pico-8 play session: hold ← + tap ❎

[t = 1 s] hold ← ~1s, tap ❎ ~2×
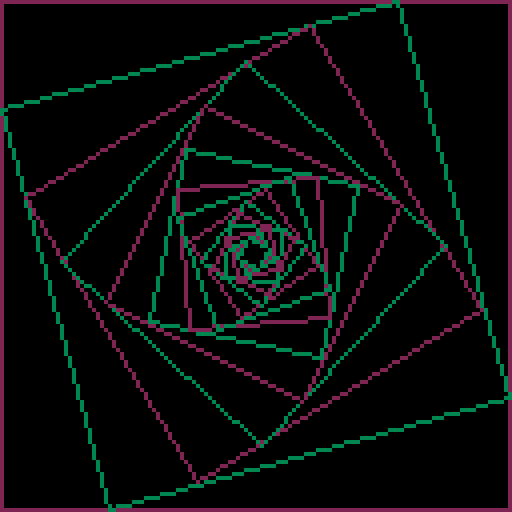
[t = 2 s] hold ← ~2s, tap ❎ ~4×
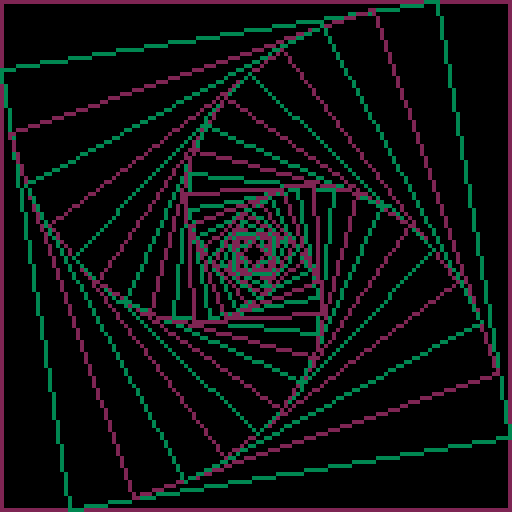
[t = 4 s] hold ← ~4s, tap ❎ ~7×
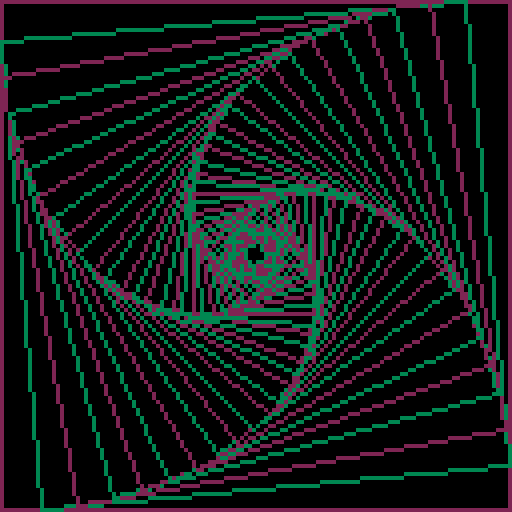
[t = 6 s] hold ← ~6s, tap ❎ ~10×
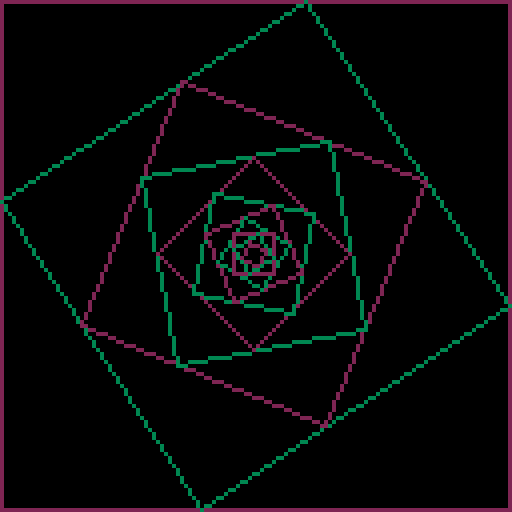
[t = 8 s] hold ← ~8s, tap ❎ ~14×
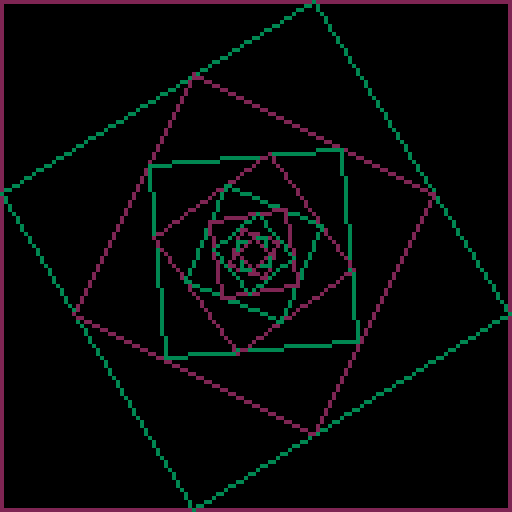

pico-8 cartridge
version 15
__lua__
-- tunnel
-- droune
fdir=1.0
fsteps=1.0/50.0
f=fsteps

function _init()
 cls()
end

function _update()
 f = f + fdir * fsteps
 if f >= (1.0-fsteps) then
  f = 1.0 - fsteps
  fdir = -fdir
 end
 if f <= fsteps then
  f = fsteps
  fdir = -fdir
 end
end

function draw_rect(p1,p2,p3,p4,col)
 line(p1[1],p1[2],p2[1],p2[2],col)
 line(p2[1],p2[2],p3[1],p3[2],col)
 line(p3[1],p3[2],p4[1],p4[2],col)
 line(p4[1],p4[2],p1[1],p1[2],col)
end

function interp(p1,p2,f)
 return {
   f * p1[1] + (1.0-f) * p2[1],
   f * p1[2] + (1.0-f) * p2[2]
 }
end

function dist2(p1,p2)
 return (
  (p1[1]-p2[1])*(p1[1]-p2[1])+
  (p1[2]-p2[2])*(p1[2]-p2[2])
 );
end

function _draw()
 cls()
 local steps=50
 local col=0
 local p1={0,0}
 local p2={0,127}
 local p3={127,127}
 local p4={127,0}
 local d=dist2(p1,p2)
 local min_dist=20
 while d>min_dist do
  draw_rect(p1,p2,p3,p4,2+col)
  local _p1=interp(p1,p2,f)
  local _p2=interp(p2,p3,f)
  local _p3=interp(p3,p4,f)
  local _p4=interp(p4,p1,f)
  p1=_p1
  p2=_p2
  p3=_p3
  p4=_p4
  col=1-col
  d=dist2(p1,p2)
 end
end
